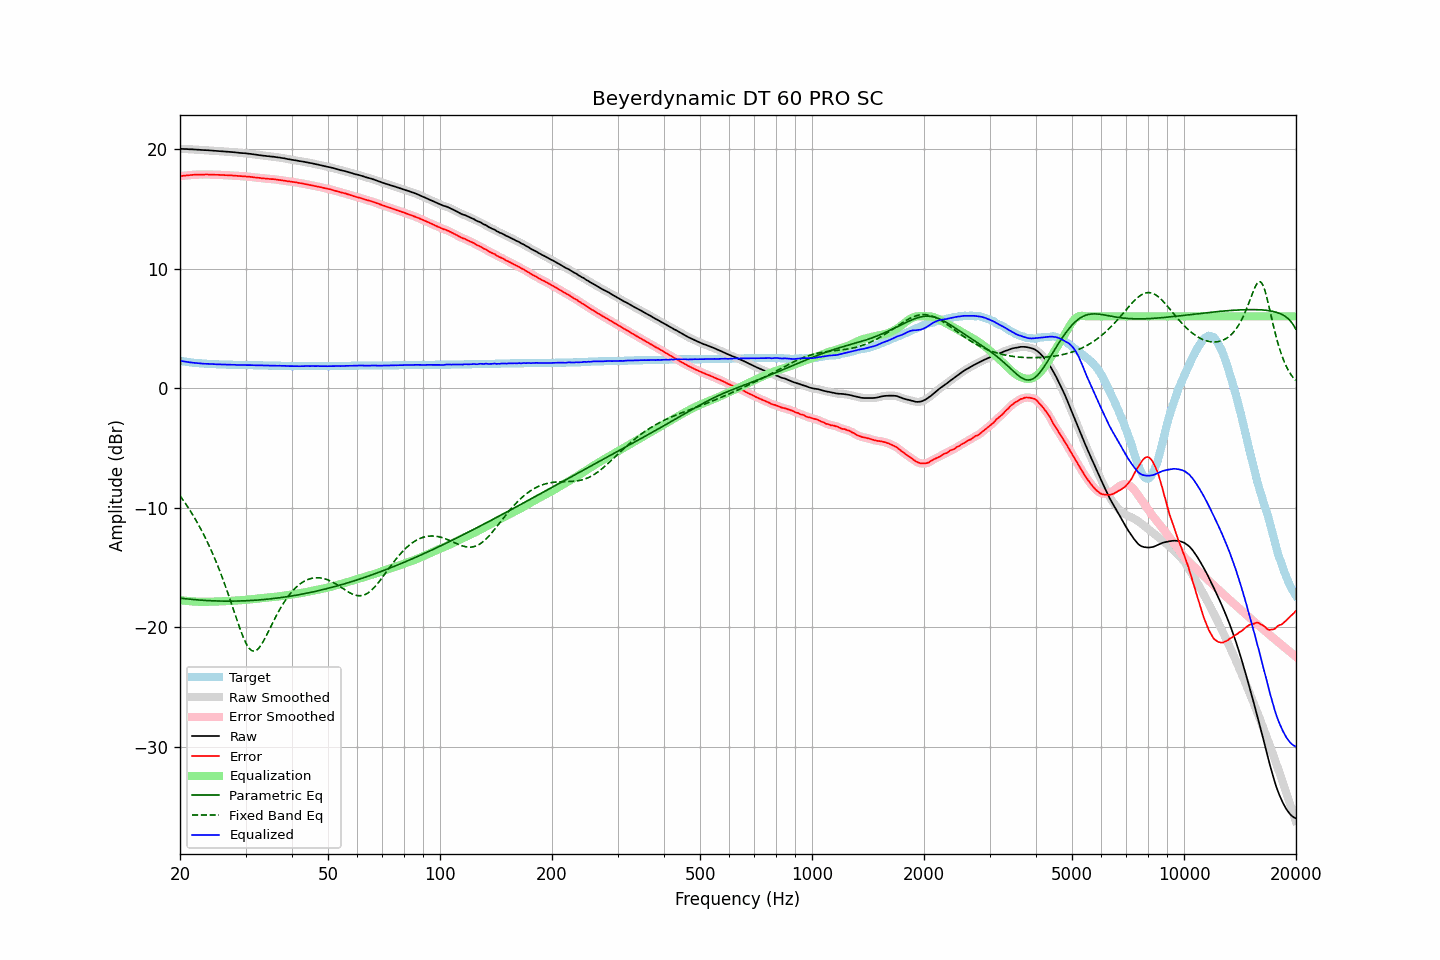

The data file committed next to this chart (first rows):
frequency, raw, error, smoothed, error_smoothed, equalization, parametric_eq, fixed_band_eq, equalized_raw, equalized_smoothed, target
20.00, 20.00, 17.71, 20.00, 17.71, -17.71, -17.55, -8.99, 2.30, 2.29, 2.29
20.20, 19.99, 17.73, 20.00, 17.73, -17.73, -17.56, -9.17, 2.27, 2.27, 2.26
20.40, 19.99, 17.75, 19.99, 17.75, -17.75, -17.58, -9.36, 2.25, 2.25, 2.24
20.61, 19.98, 17.76, 19.99, 17.76, -17.76, -17.59, -9.56, 2.22, 2.22, 2.23
20.81, 19.98, 17.78, 19.98, 17.78, -17.78, -17.61, -9.75, 2.21, 2.20, 2.20
21.02, 19.97, 17.79, 19.97, 17.79, -17.79, -17.62, -9.96, 2.18, 2.18, 2.18
21.23, 19.96, 17.80, 19.97, 17.80, -17.81, -17.64, -10.17, 2.16, 2.16, 2.16
21.44, 19.96, 17.82, 19.96, 17.81, -17.82, -17.65, -10.38, 2.15, 2.14, 2.14
21.66, 19.95, 17.83, 19.95, 17.83, -17.83, -17.66, -10.60, 2.13, 2.13, 2.13
21.87, 19.94, 17.83, 19.95, 17.84, -17.83, -17.68, -10.83, 2.11, 2.11, 2.11
22.09, 19.94, 17.85, 19.94, 17.84, -17.84, -17.69, -11.06, 2.10, 2.10, 2.09
22.31, 19.93, 17.85, 19.93, 17.85, -17.85, -17.70, -11.29, 2.09, 2.09, 2.08
22.54, 19.92, 17.85, 19.93, 17.85, -17.85, -17.71, -11.54, 2.07, 2.07, 2.08
22.76, 19.91, 17.85, 19.91, 17.85, -17.85, -17.72, -11.79, 2.06, 2.06, 2.06
22.99, 19.90, 17.85, 19.91, 17.85, -17.86, -17.73, -12.04, 2.05, 2.05, 2.05
23.22, 19.89, 17.85, 19.90, 17.85, -17.86, -17.74, -12.31, 2.04, 2.04, 2.04
23.45, 19.89, 17.86, 19.89, 17.86, -17.85, -17.74, -12.58, 2.04, 2.04, 2.03
23.69, 19.88, 17.86, 19.88, 17.86, -17.85, -17.75, -12.86, 2.03, 2.03, 2.03
23.92, 19.87, 17.85, 19.88, 17.85, -17.85, -17.76, -13.14, 2.02, 2.03, 2.02
24.16, 19.86, 17.85, 19.86, 17.85, -17.85, -17.77, -13.43, 2.02, 2.02, 2.01
24.40, 19.85, 17.84, 19.85, 17.84, -17.84, -17.77, -13.73, 2.01, 2.01, 2.01
24.65, 19.84, 17.84, 19.84, 17.84, -17.84, -17.78, -14.04, 2.00, 2.00, 2.01
24.89, 19.83, 17.83, 19.83, 17.83, -17.84, -17.78, -14.36, 2.00, 2.00, 2.00
25.14, 19.82, 17.83, 19.82, 17.83, -17.83, -17.79, -14.69, 1.99, 1.99, 1.99
25.39, 19.81, 17.83, 19.81, 17.83, -17.83, -17.79, -15.02, 1.99, 1.99, 1.98
25.65, 19.80, 17.82, 19.80, 17.82, -17.82, -17.79, -15.37, 1.98, 1.98, 1.98
25.91, 19.79, 17.82, 19.79, 17.82, -17.82, -17.80, -15.72, 1.98, 1.98, 1.98
26.16, 19.78, 17.81, 19.78, 17.81, -17.81, -17.80, -16.08, 1.97, 1.97, 1.97
26.43, 19.77, 17.80, 19.77, 17.80, -17.81, -17.80, -16.45, 1.97, 1.97, 1.97
26.69, 19.76, 17.80, 19.76, 17.80, -17.80, -17.80, -16.83, 1.97, 1.97, 1.96
26.96, 19.75, 17.79, 19.75, 17.79, -17.79, -17.80, -17.21, 1.96, 1.96, 1.96
27.23, 19.74, 17.79, 19.74, 17.79, -17.79, -17.80, -17.61, 1.96, 1.96, 1.96
27.50, 19.73, 17.78, 19.74, 17.78, -17.78, -17.80, -18.00, 1.96, 1.96, 1.95
27.77, 19.72, 17.77, 19.72, 17.77, -17.77, -17.80, -18.40, 1.95, 1.95, 1.95
28.05, 19.71, 17.77, 19.71, 17.76, -17.76, -17.80, -18.80, 1.95, 1.95, 1.94
28.33, 19.69, 17.75, 19.70, 17.75, -17.75, -17.79, -19.20, 1.94, 1.95, 1.94
28.62, 19.68, 17.74, 19.68, 17.74, -17.74, -17.79, -19.60, 1.94, 1.94, 1.94
28.90, 19.66, 17.73, 19.67, 17.73, -17.73, -17.79, -19.98, 1.93, 1.93, 1.93
29.19, 19.65, 17.72, 19.66, 17.72, -17.72, -17.78, -20.35, 1.93, 1.93, 1.93
29.48, 19.64, 17.71, 19.64, 17.71, -17.71, -17.78, -20.70, 1.93, 1.93, 1.93
29.78, 19.63, 17.70, 19.63, 17.70, -17.70, -17.77, -21.02, 1.93, 1.93, 1.93
30.08, 19.62, 17.69, 19.62, 17.69, -17.69, -17.77, -21.30, 1.94, 1.93, 1.93
30.38, 19.60, 17.68, 19.61, 17.68, -17.68, -17.76, -21.54, 1.93, 1.93, 1.93
30.68, 19.59, 17.67, 19.59, 17.67, -17.66, -17.75, -21.73, 1.93, 1.93, 1.92
30.99, 19.57, 17.65, 19.57, 17.65, -17.65, -17.75, -21.87, 1.93, 1.92, 1.92
31.30, 19.55, 17.63, 19.55, 17.63, -17.64, -17.74, -21.95, 1.92, 1.92, 1.92
31.61, 19.53, 17.62, 19.54, 17.62, -17.62, -17.73, -21.98, 1.91, 1.92, 1.91
31.93, 19.51, 17.60, 19.52, 17.60, -17.60, -17.72, -21.94, 1.91, 1.91, 1.91
32.24, 19.50, 17.59, 19.50, 17.59, -17.59, -17.71, -21.86, 1.92, 1.91, 1.91
32.57, 19.48, 17.58, 19.48, 17.57, -17.57, -17.70, -21.73, 1.91, 1.91, 1.91
32.89, 19.46, 17.56, 19.46, 17.56, -17.56, -17.69, -21.55, 1.91, 1.91, 1.90
33.22, 19.44, 17.54, 19.45, 17.54, -17.54, -17.68, -21.35, 1.90, 1.90, 1.90
33.55, 19.42, 17.53, 19.43, 17.53, -17.53, -17.67, -21.12, 1.89, 1.90, 1.89
33.89, 19.41, 17.52, 19.41, 17.52, -17.52, -17.65, -20.87, 1.90, 1.89, 1.89
34.23, 19.39, 17.50, 19.40, 17.51, -17.51, -17.64, -20.60, 1.89, 1.89, 1.89
34.57, 19.38, 17.50, 19.38, 17.49, -17.50, -17.63, -20.33, 1.89, 1.89, 1.88
34.92, 19.36, 17.48, 19.37, 17.48, -17.48, -17.61, -20.06, 1.88, 1.88, 1.88
35.27, 19.35, 17.47, 19.36, 17.47, -17.47, -17.60, -19.79, 1.88, 1.88, 1.88
35.62, 19.34, 17.47, 19.34, 17.46, -17.46, -17.58, -19.52, 1.89, 1.88, 1.88
35.97, 19.32, 17.45, 19.32, 17.45, -17.45, -17.57, -19.25, 1.88, 1.88, 1.87
... 635 more rows
